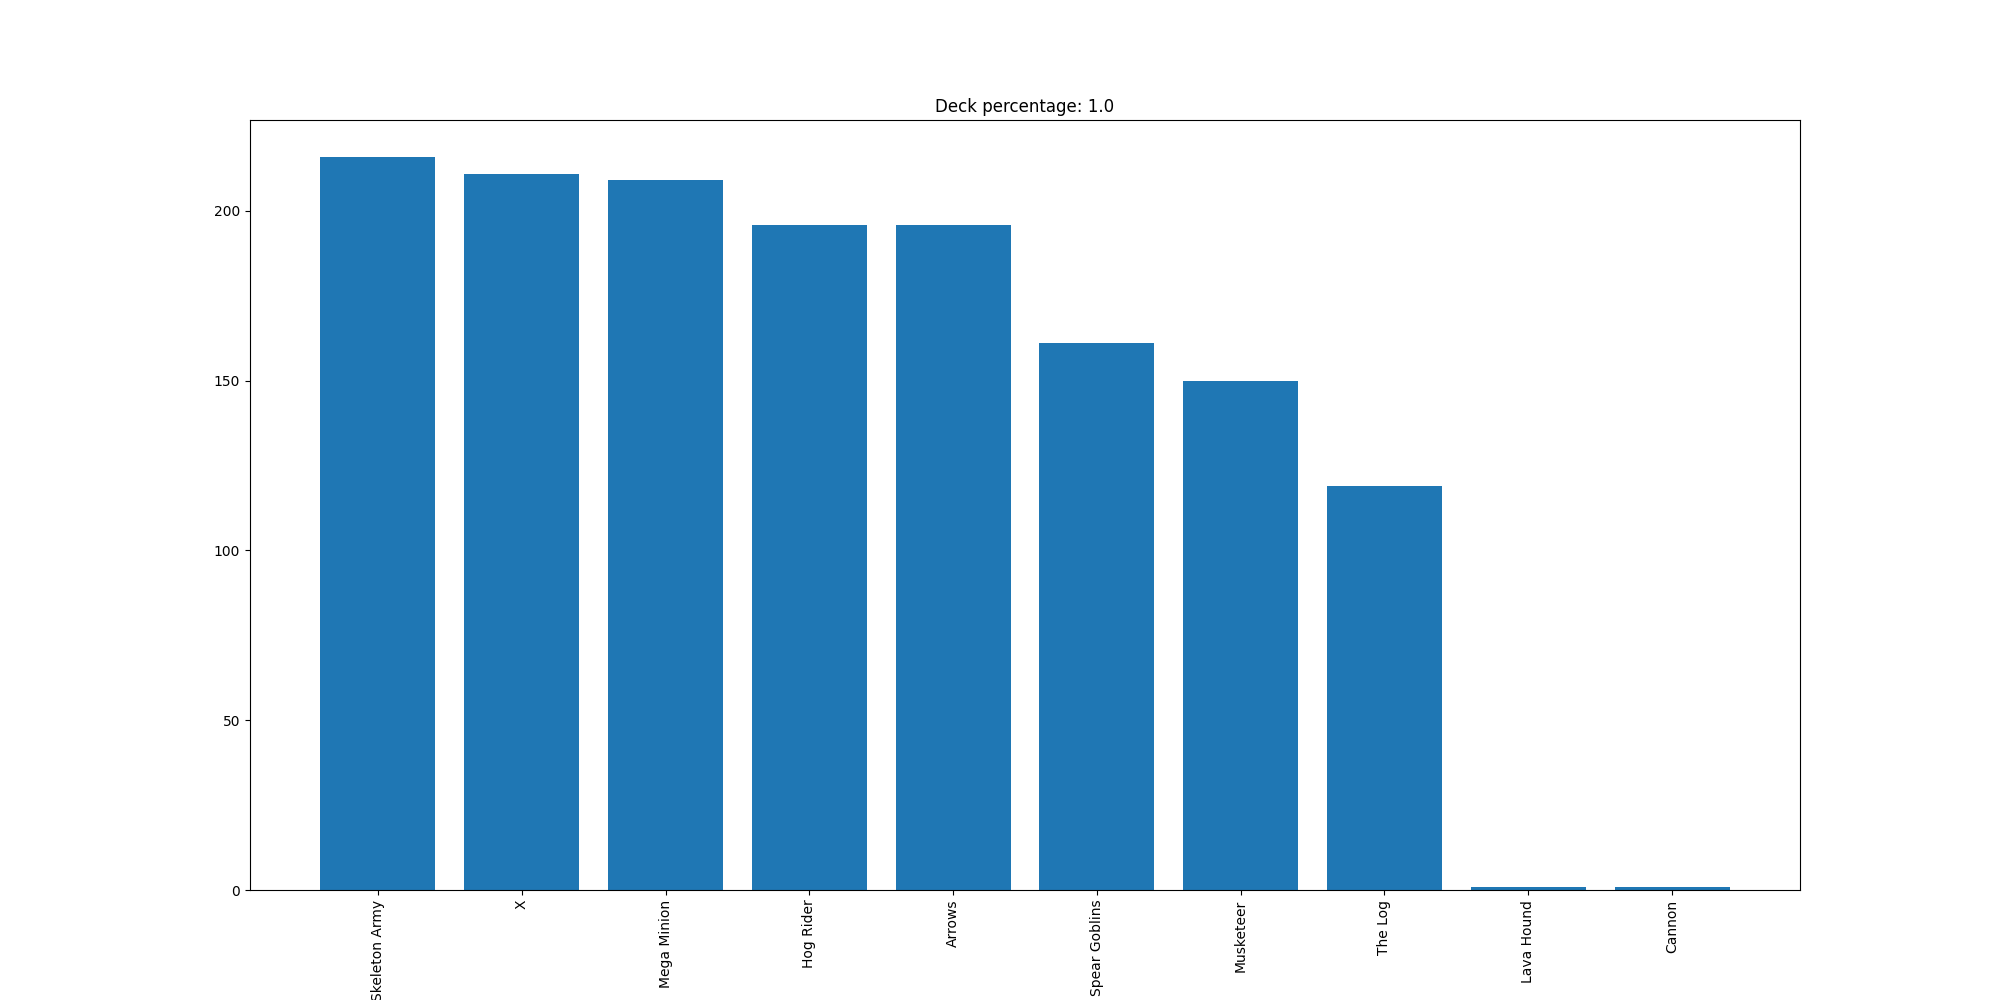

Data behind this chart, as committed beside it:
Skeleton Army, 216
X, 211
Mega Minion, 209
Hog Rider, 196
Arrows, 196
Spear Goblins, 161
Musketeer, 150
The Log, 119
Lava Hound, 1
Cannon, 1
